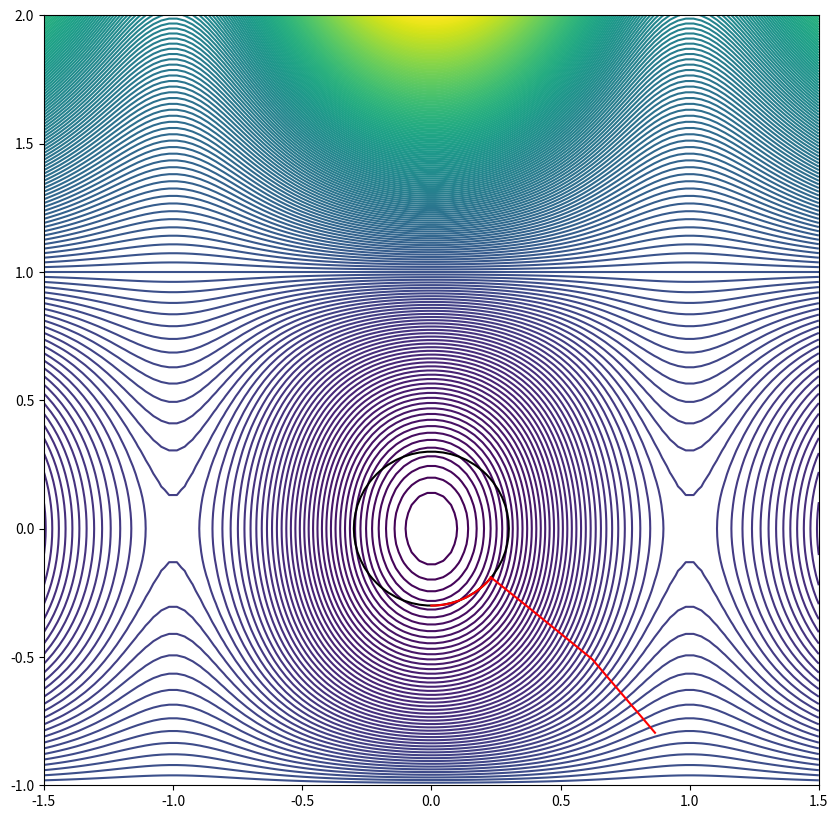

Source code (Python):
from math import *
import numpy as np
from matplotlib import pyplot as plt
import time as t

nLambda = 1
nInter = 2


class Func:
    def __init__(self):
        pass

    def __call__(self, x):
        x, y = x
        return (1 - y ** 2) * x ** 2 * exp(-x ** 2) + .5 * y ** 2

    def grad(self, x):
        x, y = x[0, 0], x[1, 0]

        dEdx = 2 * (1 - y ** 2) * exp(-x ** 2) * (x - x ** 3)
        dEdy = (1 - 2 * x ** 2 * exp(-x ** 2)) * y
        return np.matrix([[dEdx], [dEdy]])

    def hess(self, x):
        x, y = x[0, 0], x[1, 0]

        xx = 2 * (1 - y ** 2) * exp(-x ** 2) * (2 * x ** 4 - 5 * x ** 2 + 1)
        xy = 4 * y * exp(-x ** 2) * x * (x - 1) * (x + 1);
        yy = 1 - 2 * x ** 2 * exp(-x ** 2)

        return np.matrix([[xx, xy], [xy, yy]])


def r(x):
    return np.linalg.norm(x) - .3


def get_drdq(x):
    return 2 * x


def gram_schmidt_columns(X):
    Q, R = np.linalg.qr(X)
    return Q


def get_rfo_step(grad, hess, beta):
    M = np.matrix(np.block([[hess, grad], [grad, 0]]))

    Z1 = np.matrix(np.zeros((1, nInter - nLambda)))
    Z2 = np.matrix(np.ones((nInter - nLambda, 1)))
    S = np.matrix(np.ones((nInter - nLambda, nInter - nLambda)))
    S = np.bmat([[Z2, Z1.getT()], [Z1, beta * S]])
    M = S.getI() * M

    w, v = np.linalg.eigh(M)
    dx = v[:-1, 0] / v[-1, 0]
    return dx


def construct_T(drdq):
    T = np.matrix(np.zeros((nInter, nInter)))
    drdq = drdq.getT()

    T[:nLambda] = drdq

    for i in range(nInter - nLambda):
        T[i + nLambda, i] = 1;

    T = gram_schmidt_columns(T.getT()).getT()

    return T


def construct_T_b(T):
    T_b = np.matrix(np.zeros((nLambda, nInter)))
    for i in range(nLambda):
        for j in range(nInter):
            T_b[i, j] = T[i, j]
    T_b = T_b.getT()
    return T_b


def construct_T_ti(T):
    T_ti = np.matrix(np.zeros((nInter - nLambda, nInter)))
    for i in range(nInter - nLambda):
        for j in range(nInter):
            T_ti[i, j] = T[i + nLambda, j]

    T_ti = T_ti.getT()

    return T_ti


def construct_dy(drdq, T_b, r):
    tmp = drdq.getT() * T_b
    tmp = tmp.getI()
    dy = tmp * r
    dy *= -1

    return dy


def construct_x(q, T_ti):
    x = T_ti.getT() * q
    return x


def construct_dx(dq, T_ti):
    dx = T_ti.getT() * dq
    return dx


def construct_reduced_grad(dEdq, W, dy, T_b, T_ti):
    tmp1 = dEdq
    tmp2 = W * T_b
    tmp3 = tmp2 * dy
    tmp1 = -tmp3 + tmp1
    red_grad = T_ti.getT() * tmp1

    return red_grad


def construct_reduced_hess(W, T_ti):
    tmp = T_ti.getT() * W
    red_hess = tmp * T_ti

    return red_hess


def construct_lambda(drdq, dEdq):
    tmp = drdq.getT() * drdq
    tmp.getI()
    tmp = tmp * drdq.getT()
    rLambda = tmp * dEdq

    return rLambda


def compute_norm(vect_col):
    norm = 0
    for i in vect_col:
        norm += float(i) * float(i)
    norm = norm ** (0.5)

    return norm


def construct_h(dEdq, drdq):
    lambdas = construct_lambda(drdq, dEdq)
    h = np.matrix(np.zeros((1, nInter)))

    h = dEdq - drdq * lambdas
    return h


def bfgs_update_W(prev_W, prev_grad_W, delta_q, dEdq, drdq):
    s_k = delta_q
    y_k = construct_h(dEdq, drdq) - prev_grad_W

    tmp1 = y_k * y_k.getT()
    tmp2 = y_k.getT() * s_k
    tmp3 = prev_W * s_k * s_k.getT() * prev_W
    tmp4 = s_k.getT() * prev_W * s_k

    W = prev_W - tmp3 / tmp4 + tmp1 / tmp2

    return W


def plot(xs, ys, func):
    plt.figure(figsize=(10, 10))

    x = np.linspace(-1.5, 1.5, 100)
    y = np.linspace(-1, 2, 100)
    x_grid, y_grid = np.meshgrid(x, y)

    z_E = np.zeros_like(x_grid)
    for i, (row_x, row_y) in enumerate(zip(x_grid, y_grid)):
        for j, (x, y) in enumerate(zip(row_x, row_y)):
            z_E[i, j] = func([x, y])

    z_r = np.zeros_like(x_grid)
    for i, (row_x, row_y) in enumerate(zip(x_grid, y_grid)):
        for j, (x, y) in enumerate(zip(row_x, row_y)):
            z_r[i, j] = r([x, y])

    # plt.figure(figsize=(50, 50))
    plt.contour(x_grid, y_grid, z_E, 200)
    plt.contour(x_grid, y_grid, z_r, [0], colors='black')
    plt.plot(xs, ys, c='r')


'''!!!!!!!!!!!!!!!!!!!!!!!!!!!!!!!!!!!!!!!!!!!!!!!!!!!!!!!!!!!!!!!!!!!!!!!!!!!!!!!!'''
func = Func()

q = np.matrix(np.random.randn(2, 1))
# q = np.matrix([[.001], [.001]])

xs = []
ys = []

start_time = t.time()

x_beta = 1.0
y_beta = 1.0
g_beta = 1.0
beta = 100
step_rest = 1
k_max = 1000

for i in range(k_max):
    xs.append(q[0, 0])
    ys.append(q[1, 0])

    #    print('x = {}, y = {}'.format(q[0, 0], q[1, 0]))
    dEdq = func.grad(q)
    drdq = get_drdq(q)

    l0 = construct_lambda(drdq, dEdq)
    W = func.hess(q) + l0[0, 0] * 2 * np.identity(2)

    T = construct_T(drdq)
    T_b = construct_T_b(T)
    T_ti = construct_T_ti(T)
    delta_y = construct_dy(drdq, T_b, r(q))

    grad = construct_reduced_grad(dEdq, W, delta_y, T_b, T_ti)
    hess = construct_reduced_hess(W, T_ti)

    delta_x = get_rfo_step(grad, hess, step_rest)

    step_rest = beta * max(y_beta * min(x_beta, g_beta), 1 / 10)
    print('{} step_rest = {}, y_beta = {}, x_beta = {}, g_beta = {}'.format(i, step_rest, x_beta, y_beta, g_beta))
    dy = beta
    g = beta
    dx = beta

    sf = 2 ** (0.5)

    norm_deltay = compute_norm(delta_y)
    norm_deltax = compute_norm(delta_x)
    norm_red_grad = compute_norm(grad)

    if dy < 0.75 * norm_deltay or norm_deltay < 10 ** (-2):
        y_beta = min(2, y_beta * sf)
    elif dy > 1.25 * norm_deltay and dy >= 10 ** (-5):
        y_beta = max(1 / 10, y_beta / sf)
        dy = norm_deltay

    if i != k_max:
        if dx < norm_deltax < beta:
            x_beta = min(1, x_beta * sf)
        elif dx > 1.25 * norm_deltax or dx >= beta:
            x_beta = max(1 / 5, x_beta / sf)
            dx = norm_deltax

    if g < 0.75 * norm_red_grad and g < beta:
        g_beta = min(1, g_beta * sf)
    elif g > 1.25 * norm_red_grad or g >= beta:
        g_beta = max(1 / 5, g_beta / sf)
        g = norm_red_grad

    dq = T_b * delta_y + T_ti * delta_x
    q += dq

    print('x = {}, y ={}'.format(q[0, 0], q[1, 0]))

print("time:", (t.time() - start_time))
plot(xs, ys, func)
plt.show(block=True)
